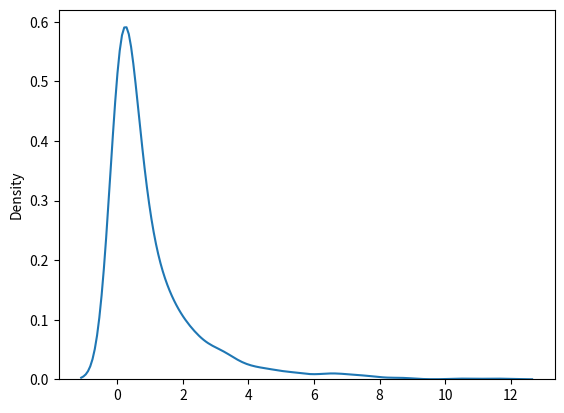

Write the Python code that produced this figure.
from numpy import random
import matplotlib.pyplot as plt
import seaborn as sns

sns.distplot(random.chisquare(df=1, size=1000), hist=False)

plt.show()





# Visualization of Chi Square Distribution
# Example
